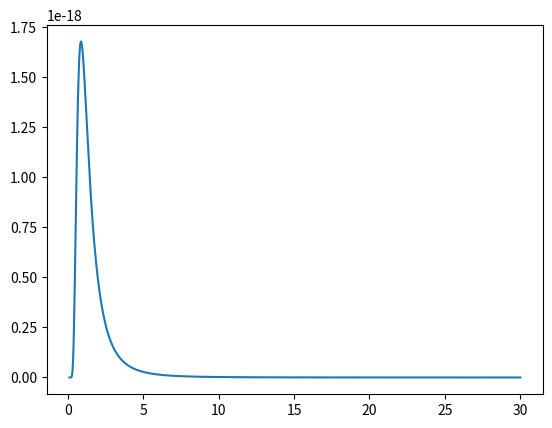

Python code for this plot:
from numpy import*

#constant definition
h=6.626*1E-34; c=3*1E8; k=1.38*1E-23
a=(2*h*c**2); b=(h*c)/k
e=(2*h)/(c*c); f=h/k

## Blackbody function with respect to wavelength lambda
def blackbody_lam(T,lam):
	return (a/lam**5)*(exp(b/lam*T)-1)**(-1)

## Blackbody function with respect to frequency nu. Caution: before use check this at once

def blackbody_nu(T,nu):
    return (e*nu**3)*(exp(f*nu/T)-1)**(-1)


if __name__=="__main__":
	T=300
	lam=linspace(0.1,30,1000)
	bl=blackbody_lam(T,lam)
	import matplotlib.pyplot as plt
	plt.plot(lam,bl)
	plt.show()

